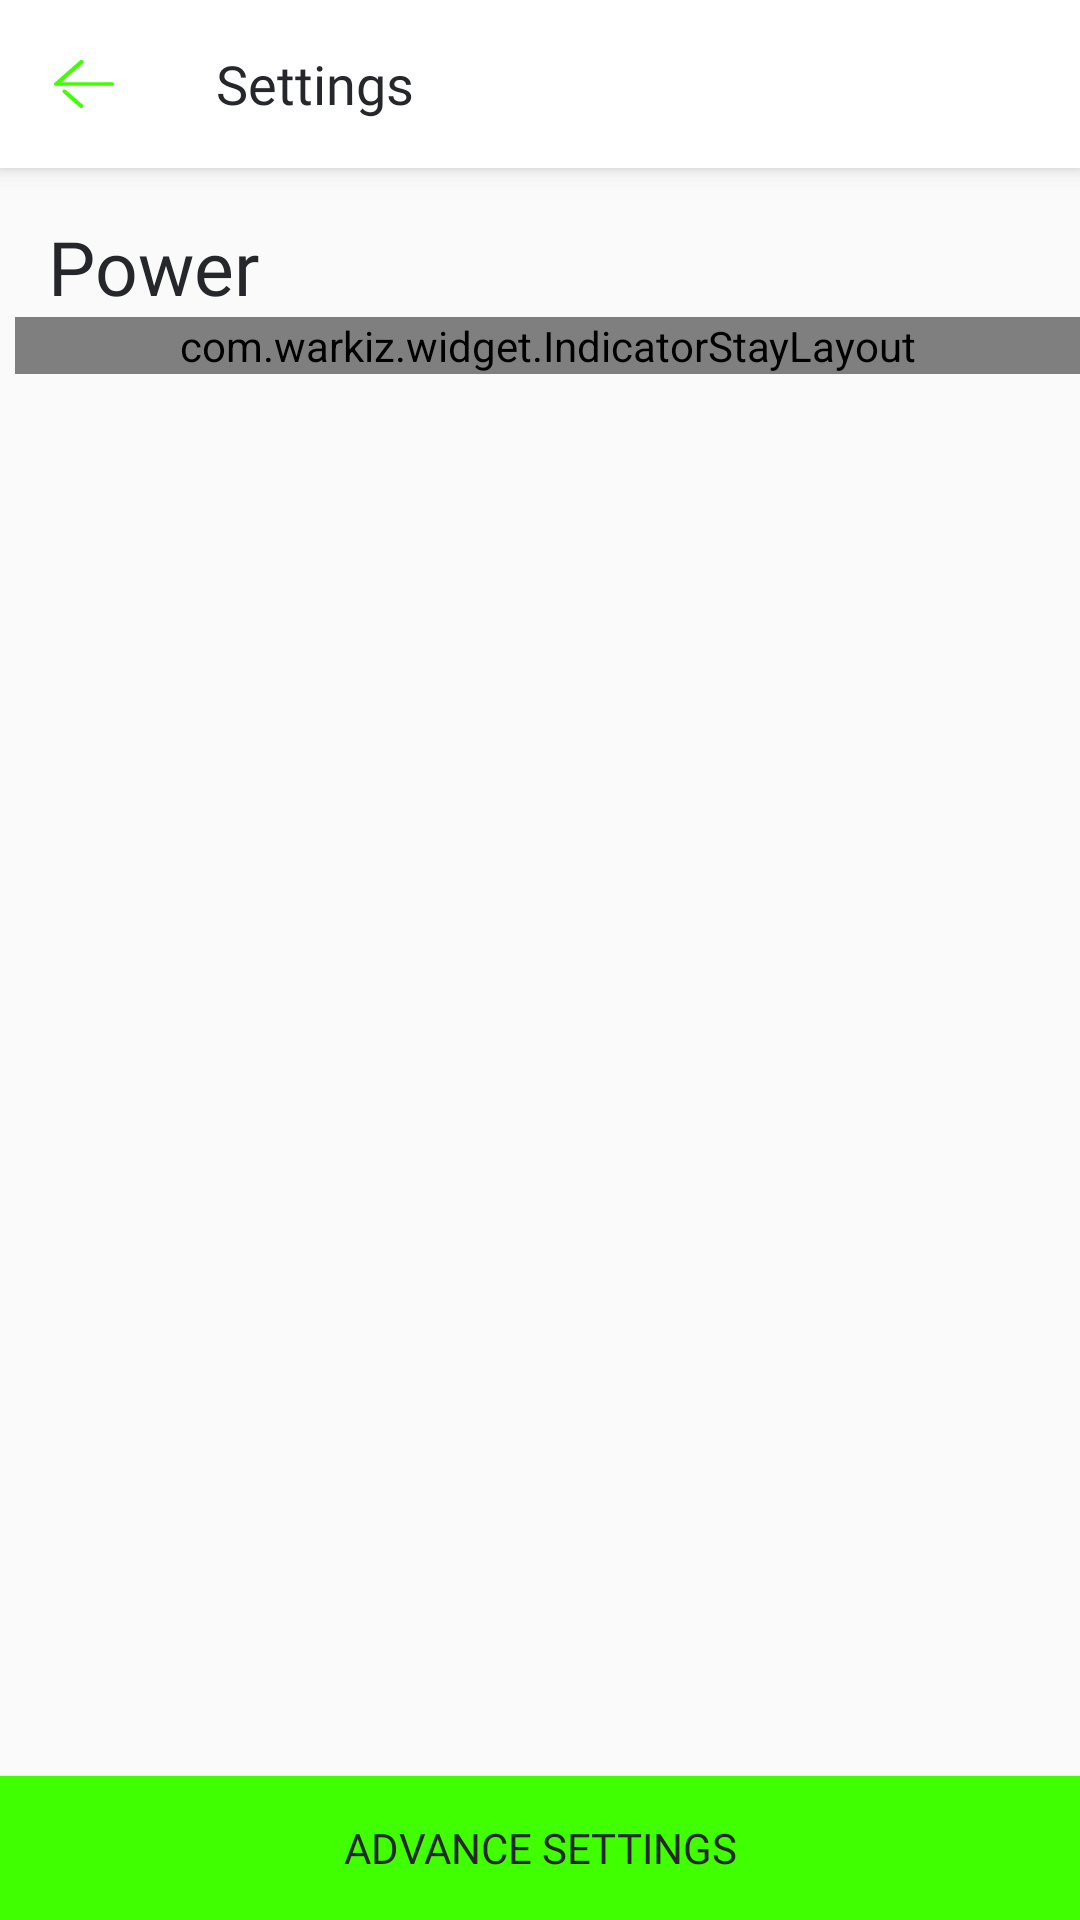

Reconstruct the res/layout file that produces this screen, plus the resources it refers to.
<!-- AndroidManifest.xml: application theme AppTheme -->
<!-- res/layout/activity_settings.xml -->
<?xml version="1.0" encoding="utf-8"?>
<androidx.constraintlayout.widget.ConstraintLayout xmlns:android="http://schemas.android.com/apk/res/android"
    xmlns:app="http://schemas.android.com/apk/res-auto"
    xmlns:tools="http://schemas.android.com/tools"
    android:layout_width="match_parent"
    android:layout_height="match_parent"
    android:orientation="vertical"
    tools:context=".ui.view.settings.SettingsActivity">

    <androidx.appcompat.widget.Toolbar
        android:id="@+id/activitySettings_toolbar"
        android:layout_width="match_parent"
        android:layout_height="?attr/actionBarSize"
        android:background="@color/colorToolbar"
        android:elevation="4dp"
        app:layout_constraintEnd_toEndOf="parent"
        app:layout_constraintStart_toStartOf="parent"
        app:layout_constraintTop_toTopOf="parent"
        app:navigationIcon="@drawable/ic_back_red">

        <androidx.appcompat.widget.AppCompatTextView
            android:id="@+id/txtToolbar"
            style="@style/ToolbarText"
            android:layout_width="match_parent"
            android:layout_height="wrap_content"
            android:text="@string/settings" />
    </androidx.appcompat.widget.Toolbar>

    <androidx.appcompat.widget.AppCompatTextView
        android:id="@+id/activitySettings_powerTitle"
        android:layout_width="match_parent"
        android:layout_height="wrap_content"
        android:layout_marginStart="16dp"
        android:layout_marginLeft="16dp"
        android:layout_marginTop="16dp"
        android:fontFamily="@font/neue_semibold"
        android:text="@string/power"
        android:textSize="25sp"
        app:layout_constraintStart_toStartOf="parent"
        app:layout_constraintTop_toBottomOf="@+id/activitySettings_toolbar" />

    <com.warkiz.widget.IndicatorStayLayout
        android:id="@+id/activitySettings_seekBarContainer"
        android:layout_width="match_parent"
        android:layout_height="wrap_content"
        android:layout_marginStart="5dp"
        android:layout_marginLeft="5dp"
        app:layout_constraintEnd_toEndOf="parent"
        app:layout_constraintStart_toStartOf="parent"
        app:layout_constraintTop_toBottomOf="@+id/activitySettings_powerTitle">

        <com.warkiz.widget.IndicatorSeekBar
            android:id="@+id/activitySettings_seekBar"
            android:layout_width="match_parent"
            android:layout_height="wrap_content"
            app:isb_indicator_color="@color/primaryColor"
            app:isb_indicator_content_layout="@layout/custom_indicator_oval"
            app:isb_seek_smoothly="true"
            app:isb_show_indicator="custom"
            app:isb_show_tick_marks_type="divider"
            app:isb_thumb_color="@color/primaryColor"
            app:isb_thumb_size="22dp"
            app:isb_track_background_size="5dp"
            app:isb_track_progress_color="@color/primaryColor"
            app:isb_track_progress_size="8dp" />
    </com.warkiz.widget.IndicatorStayLayout>

    <androidx.appcompat.widget.AppCompatButton
        android:id="@+id/activitySettings_advanceSettingBtn"
        android:layout_width="match_parent"
        android:layout_height="wrap_content"
        android:layout_gravity="center"
        android:background="@color/primaryColor"
        android:fontFamily="@font/neue_semibold"
        android:padding="10dp"
        android:text="@string/advance_settings"
        android:visibility="visible"
        app:layout_constraintEnd_toEndOf="parent"
        app:layout_constraintStart_toStartOf="parent"
        app:layout_constraintBottom_toBottomOf="parent" />

</androidx.constraintlayout.widget.ConstraintLayout>
<!-- res/layout/custom_indicator_oval.xml (included above) -->
<?xml version="1.0" encoding="utf-8"?>
<androidx.appcompat.widget.LinearLayoutCompat xmlns:android="http://schemas.android.com/apk/res/android"
    xmlns:tools="http://schemas.android.com/tools"
    android:layout_width="wrap_content"
    android:layout_height="wrap_content"
    android:background="@drawable/custom_indicator_bg_oval">

    <androidx.appcompat.widget.AppCompatTextView
        android:id="@+id/isb_progress"
        android:layout_width="40dp"
        android:layout_height="40dp"
        android:gravity="center"
        android:maxLines="1"
        android:padding="6dp"
        android:textColor="@color/primaryFontColor"
        android:textSize="12sp"
        tools:text="34" />

</androidx.appcompat.widget.LinearLayoutCompat>
<!-- resources referenced by this layout -->
<resources>
  <color name="colorToolbar">#ffffff</color>
  <color name="primaryColor">#3FFF00</color>
  <color name="primaryFontColor">#25272B</color>
  <!-- drawable custom_indicator_bg_oval (drawable) -->
  <?xml version="1.0" encoding="utf-8"?>
  <shape xmlns:android="http://schemas.android.com/apk/res/android"
      android:shape="oval">
  
      <solid android:color="@color/primaryColor"/>
      <size
          android:width="20dp"
          android:height="20dp"/>
  </shape>
  <!-- drawable ic_back_red (drawable) -->
  <vector xmlns:android="http://schemas.android.com/apk/res/android"
      android:width="20dp"
      android:height="16dp"
      android:autoMirrored="true"
      android:viewportWidth="24.86"
      android:viewportHeight="22.68">
      <path
          android:fillColor="#3FFF00"
          android:pathData="M24,12.21H0.87a0.87,0.87 0,0 1,-0.61 -1.49L10.72,0.26A0.86,0.86 0,0 1,12 0.26a0.87,0.87 0,0 1,0 1.23l-9,9H24a0.87,0.87 0,1 1,0 1.74Z" />
      <path
          android:fillColor="#3FFF00"
          android:pathData="M11.34,22.68a0.89,0.89 0,0 1,-0.62 -0.26l-7,-7a0.87,0.87 0,0 1,0 -1.23,0.88 0.88,0 0,1 1.24,0l7,7a0.87,0.87 0,0 1,0 1.23A0.89,0.89 0,0 1,11.34 22.68Z" />
  </vector>
  <string name="advance_settings">Advance Settings</string>
  <string name="power">Power</string>
  <string name="settings">Settings</string>
  <style name="ToolbarText">
          <item name="android:textColor">@color/primaryFontColor</item>
          <item name="android:fontFamily">@font/neue_bold</item>
          <item name="android:layout_marginLeft">10dp</item>
          <item name="android:singleLine">false</item>
          <item name="android:maxLines">2</item>
          <item name="android:textSize">18sp</item>
      </style>
  <style name="AppTheme" parent="Theme.AppCompat.Light.NoActionBar">
          
          <item name="colorPrimary">@color/primaryColor</item>
          <item name="colorPrimaryDark">@color/primaryColor</item>
          <item name="colorAccent">@color/primaryColor</item>
          <item name="android:windowContentOverlay">@null</item>
          <item name="android:screenOrientation">portrait</item>
          <item name="android:textColorPrimary">@color/primaryFontColor</item>
          <item name="android:textColor">@color/primaryFontColor</item>
          <item name="android:homeAsUpIndicator">@drawable/ic_back_red</item>
  
      </style>
</resources>
